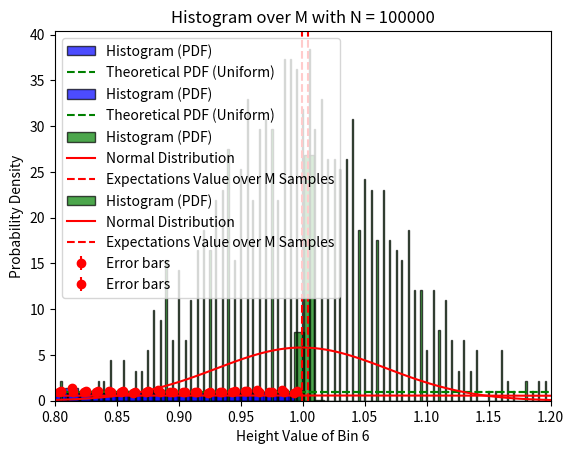

Recreate this plot in Python.
import numpy as np
import matplotlib.pyplot as plt
import scipy.stats as stats
import scipy.constants as const

### Exercise 1 - Density and velocity distribution of an ideal gas ###

# Volume
V = 1

## 1. Density fluctuations ##

# a) & b)
# Generate uniformly distributed random numbers
n = 10
x_min = 0
x_max = 1
bins = 100


def plot_histogram_with_errors(x_min, x_max, n, bins):
    #Generiere unifrom n random variables
    uniform_ran_numbers = np.random.uniform(x_min, x_max, n)

    # Histogramm mit plt.hist()
    # PDF = integral über alle Werte muss eins sein, kleine bin width bedeutet hohe y werte

    counts, bin_edges, _ = plt.hist(uniform_ran_numbers, bins=bins, density=True, alpha=0.7, color='b', edgecolor='k', label="Histogram (PDF)")

    # Bin-Mitte berechnen für die Fehlerbalken
    bin_centers = (bin_edges[:-1] + bin_edges[1:]) / 2
    bin_width = bin_edges[1] - bin_edges[0]

    # Calculate Error bar for each bin
    # count in Histogramm folgt Poisson daher Erwartungswert = Varianz
    # Daher fehler = sqrt(Erwatungswert)
    sigma = np.sqrt(counts * n * bin_width) / (n * bin_width)

    #Theoretischer Wert von pdf = 1 (Uniform
    theo_pdf = 1

    # Check ob 68% der Balken die theoretische 1 Linie erreichen (Im Sigma intervall liegen)
    bin_cross_one = np.sum((counts - sigma <= theo_pdf) & (theo_pdf <= counts + sigma))
    percent_bin_cross_one = (bin_cross_one / bins) * 100
    print(f"Bei N = {n};  Prozent an Bins die im 68% intervall liegen: ", percent_bin_cross_one)

    # Fehlerbalken hinzufügen
    plt.errorbar(bin_centers, counts, yerr=sigma, fmt='o', color='r', label="Error bars")

    # Theoretische Dichte für die Gleichverteilung
    plt.axhline(1, color='g', linestyle='dashed', label="Theoretical PDF (Uniform)")

    # Achsenbeschriftung und Titel
    plt.xlabel("Value")
    plt.ylabel("Probability Density")
    plt.title("Histogram with Error Bars using plt.hist()")
    plt.legend()
    plt.show()
    return



#plot_histogram_with_errors(x_min, x_max, 10, bins)
#plot_histogram_with_errors(x_min, x_max, 100, bins)
plot_histogram_with_errors(x_min, x_max, 1000, bins)
plot_histogram_with_errors(x_min, x_max, 100000, bins)


# c) & d)
#Examine the fluctuations of the height of an individual bar



def examine_fluctuations_of_heigt(N):
    M = 1000
    bins = 500
    x_min = 0
    x_max = 1

    uni_ran_num_list = []
    counts_list = []


    for j in range(M):
        uniform_random_numbers = np.random.uniform(x_min, x_max, N)

        counts, bin_edges = np.histogram(uniform_random_numbers, bins=bins, density=True)

        uni_ran_num_list.append(uniform_random_numbers)
        counts_list.append(counts)

    # Berechne Bin Weite
    bin_width = bin_edges[1] - bin_edges[0]

    # Convert lists to numpy arrays
    uni_ran_num_array = np.array(uni_ran_num_list)  # Shape: (M, N)
    counts_array = np.array(counts_list)  # Shape: (M, bins)
    counts_not_normalized_array = counts_array * N * bin_width


    # Select bin index
    i = 6  # 6th Bin (corresponding to 0.5 < x < 0.6)

    # Compute expectation value and variance for the bin heights across M samples
    expectation_value_bin_i = np.mean(counts_array[:, i])
    variance_bin_i = np.var(counts_array[:, i])
    std_bin_i = np.sqrt(variance_bin_i)  # Standard deviation

    # Generate histogram of bin heights
    plt.hist(counts_array[:, i], bins=bins, density=True, alpha=0.7, color='g', edgecolor='k', label="Histogram (PDF)")

    # Generate Normal distribution (Gaussian curve) for overlay
    x_values = np.linspace(min(counts_array[:, i]), max(counts_array[:, i]), 100)
    normal_dist = stats.norm.pdf(x_values, expectation_value_bin_i, std_bin_i)

    # Plot normal distribution curve
    plt.plot(x_values, normal_dist, 'r-', label="Normal Distribution")

    # Plot Erwartungswert der Höhe
    plt.axvline(expectation_value_bin_i, color='r', linestyle='dashed', label="Expectations Value over M Samples")


    # Achsenbeschriftung und Titel
    plt.xlabel(f"Height Value of Bin {i}")
    plt.ylabel("Probability Density")
    plt.xlim([0.8, 1.2])
    plt.title(f"Histogram over M with N = {N}")
    plt.legend()
    plt.show()


    # d)
    # Calculate isothermal compressibility
    V = 1
    kB = const.k # Boltzmann k
    T = 300 # Kelvin
    Vi = V / bins
    roh = N/V

    # Caluclate Varianc and Exception Value of Ni
    mean_Ni = np.mean(counts_not_normalized_array[:, i])
    variance_Ni = np.var(counts_not_normalized_array[:, i])

    # Isothermal compressibility approximation
    kappa_T = (Vi / (kB * T)) * (variance_Ni / mean_Ni ** 2)

    # Isothermal from ideal Gas
    kappa_T_ideal = 1 / (roh * kB * T)

    # Print results
    print(f"Approximated isothermal compressibility: {kappa_T:.6e} (1/Pa)")
    print(f"Ideal gas isothermal compressibility: {kappa_T_ideal:.6e} (1/Pa)")

    # Compare results
    difference = abs(kappa_T - kappa_T_ideal)
    print(f"Difference: {difference:.6e} (1/Pa)")



examine_fluctuations_of_heigt(1000)
examine_fluctuations_of_heigt(100000)




